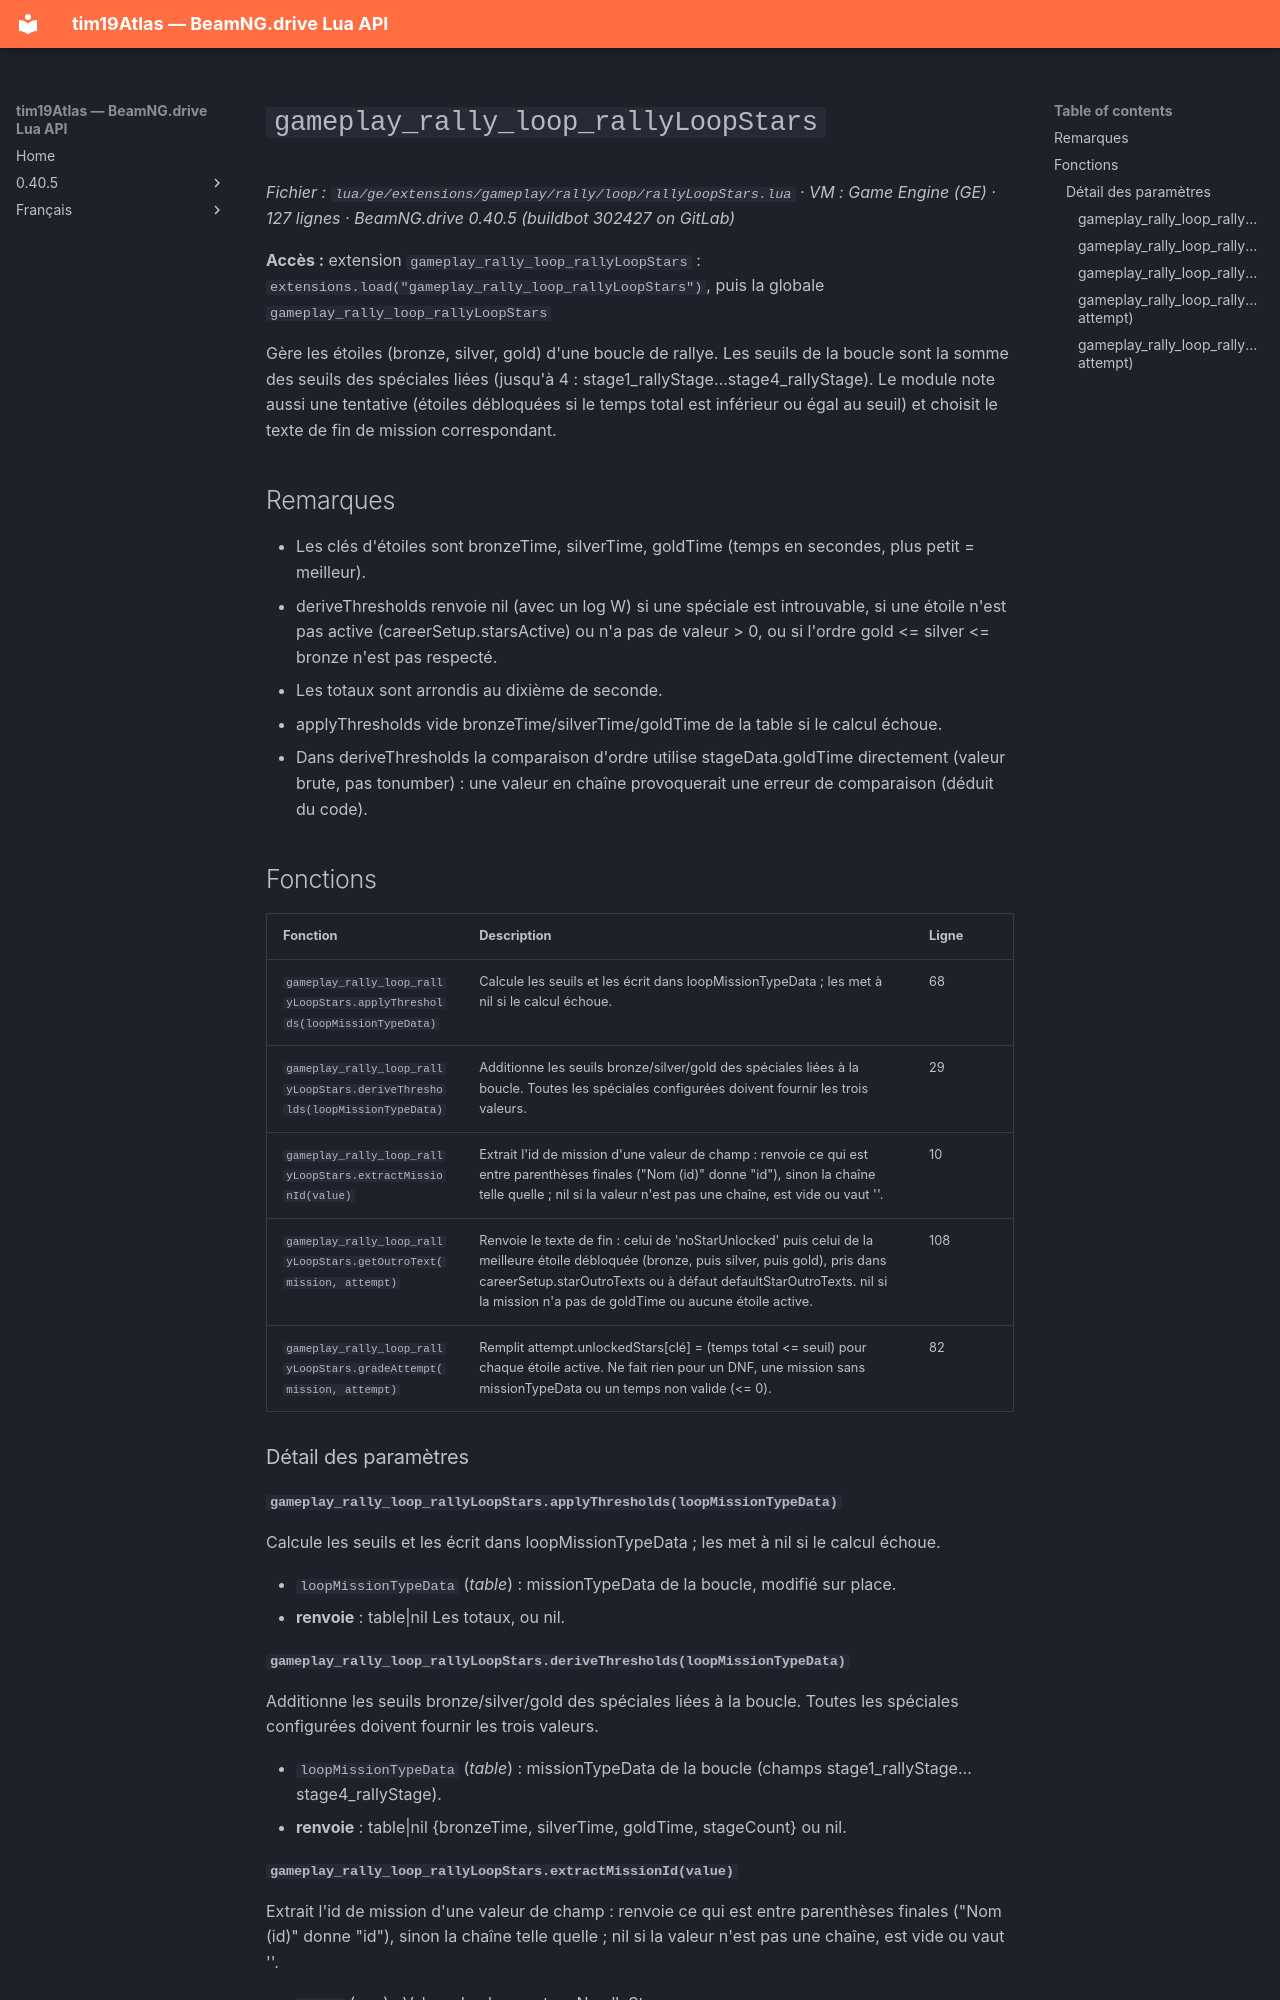

repository: Tim0219800/beamng-lua-atlas · page: fr/0.40.5/ge/extensions/gameplay/rally/loop/rallyLoopStars.html · generator: mkdocs

# `gameplay_rally_loop_rallyLoopStars`

*Fichier : `lua/ge/extensions/gameplay/rally/loop/rallyLoopStars.lua` · VM : Game Engine (GE) · 127 lignes · BeamNG.drive 0.40.5 (buildbot 302427 on GitLab)*

**Accès :** extension `gameplay_rally_loop_rallyLoopStars` : `extensions.load("gameplay_rally_loop_rallyLoopStars")`, puis la globale `gameplay_rally_loop_rallyLoopStars`

Gère les étoiles (bronze, silver, gold) d'une boucle de rallye. Les seuils de la boucle sont la somme des seuils des spéciales liées (jusqu'à 4 : stage1_rallyStage…stage4_rallyStage). Le module note aussi une tentative (étoiles débloquées si le temps total est inférieur ou égal au seuil) et choisit le texte de fin de mission correspondant.

## Remarques

- Les clés d'étoiles sont bronzeTime, silverTime, goldTime (temps en secondes, plus petit = meilleur).
- deriveThresholds renvoie nil (avec un log W) si une spéciale est introuvable, si une étoile n'est pas active (careerSetup.starsActive) ou n'a pas de valeur > 0, ou si l'ordre gold <= silver <= bronze n'est pas respecté.
- Les totaux sont arrondis au dixième de seconde.
- applyThresholds vide bronzeTime/silverTime/goldTime de la table si le calcul échoue.
- Dans deriveThresholds la comparaison d'ordre utilise stageData.goldTime directement (valeur brute, pas tonumber) : une valeur en chaîne provoquerait une erreur de comparaison (déduit du code).

## Fonctions

| Fonction | Description | Ligne |
|---|---|---|
| `gameplay_rally_loop_rallyLoopStars.applyThresholds(loopMissionTypeData)` | Calcule les seuils et les écrit dans loopMissionTypeData ; les met à nil si le calcul échoue. | 68 |
| `gameplay_rally_loop_rallyLoopStars.deriveThresholds(loopMissionTypeData)` | Additionne les seuils bronze/silver/gold des spéciales liées à la boucle. Toutes les spéciales configurées doivent fournir les trois valeurs. | 29 |
| `gameplay_rally_loop_rallyLoopStars.extractMissionId(value)` | Extrait l'id de mission d'une valeur de champ : renvoie ce qui est entre parenthèses finales ("Nom (id)" donne "id"), sinon la chaîne telle quelle ; nil si la valeur n'est pas une chaîne, est vide ou vaut '<none>'. | 10 |
| `gameplay_rally_loop_rallyLoopStars.getOutroText(mission, attempt)` | Renvoie le texte de fin : celui de 'noStarUnlocked' puis celui de la meilleure étoile débloquée (bronze, puis silver, puis gold), pris dans careerSetup.starOutroTexts ou à défaut defaultStarOutroTexts. nil si la mission n'a pas de goldTime ou aucune étoile active. | 108 |
| `gameplay_rally_loop_rallyLoopStars.gradeAttempt(mission, attempt)` | Remplit attempt.unlockedStars[clé] = (temps total <= seuil) pour chaque étoile active. Ne fait rien pour un DNF, une mission sans missionTypeData ou un temps non valide (<= 0). | 82 |

### Détail des paramètres

#### `gameplay_rally_loop_rallyLoopStars.applyThresholds(loopMissionTypeData)`

Calcule les seuils et les écrit dans loopMissionTypeData ; les met à nil si le calcul échoue.

- `loopMissionTypeData` (*table*) : missionTypeData de la boucle, modifié sur place.
- **renvoie** : table|nil Les totaux, ou nil.

#### `gameplay_rally_loop_rallyLoopStars.deriveThresholds(loopMissionTypeData)`

Additionne les seuils bronze/silver/gold des spéciales liées à la boucle. Toutes les spéciales configurées doivent fournir les trois valeurs.

- `loopMissionTypeData` (*table*) : missionTypeData de la boucle (champs stage1_rallyStage…stage4_rallyStage).
- **renvoie** : table|nil {bronzeTime, silverTime, goldTime, stageCount} ou nil.
